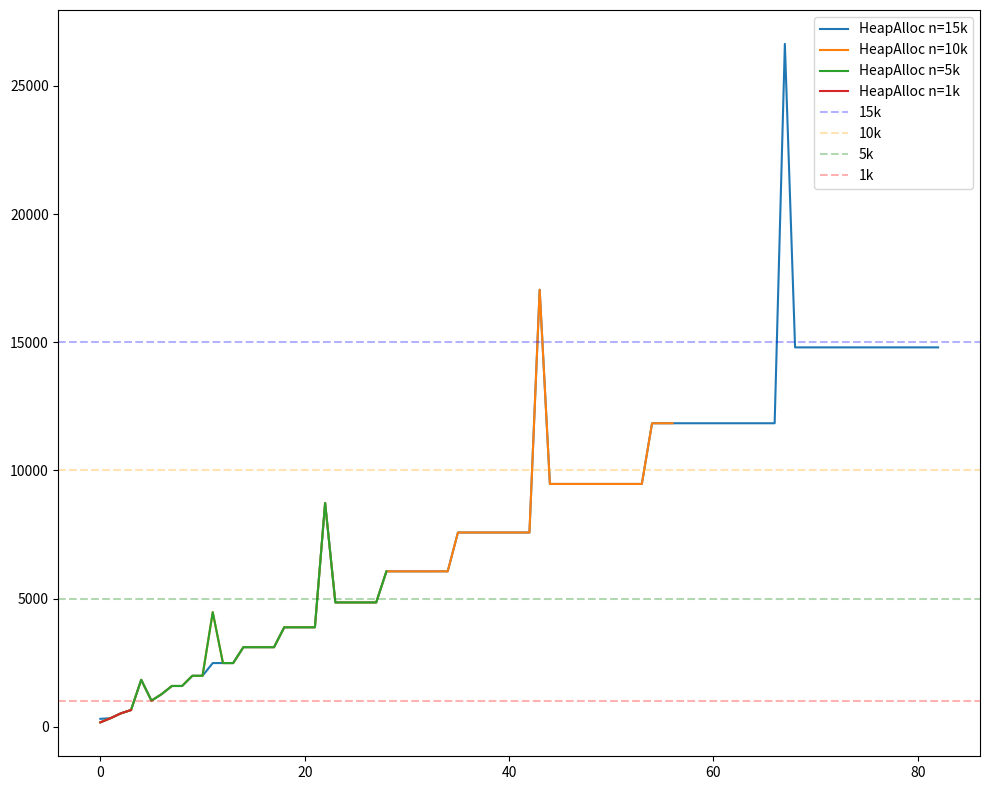

Source code (Python):
import matplotlib.pyplot as plt
import numpy as np

# Assuming you have 4 arrays of numbers
y1 = [307,333,520,651,1830,1017,1271,1589,1589,1986,1986,2483,2483,2483,3103,3103,3103,3103,3879,3879,3879,3879,8729,4849,4849,4849,4849,4849,6061,6061,6061,6061,6061,6062,6062,7577,7577,7577,7577,7577,7577,7577,7577,17048,9471,9471,9471,9471,9471,9471,9471,9471,9471,9471,11839,11839,11839,11839,11839,11839,11839,11839,11839,11839,11839,11839,11839,26638,14799,14799,14799,14799,14799,14799,14799,14799,14799,14799,14799,14799,14799,14799,14799,]
y2 = [170,333,520,651,1830,1017,1271,1589,1589,1986,1986,4469,2483,2483,3103,3103,3103,3103,3879,3879,3879,3879,8729,4849,4849,4849,4849,4849,6061,6061,6061,6061,6061,6061,6062,7577,7577,7577,7577,7577,7577,7577,7577,17048,9471,9471,9471,9471,9471,9471,9471,9471,9471,9471,11839,11839,11839,]
y3 = [170,333,520,651,1830,1017,1271,1589,1589,1986,1986,4469,2483,2483,3103,3103,3103,3103,3879,3879,3879,3879,8729,4849,4849,4849,4849,4849,6061,]
y4 = [170,333,520,651,]

# n=15k but calling GC every 100 iters
# spoiler: nothing changes
# y5 = [307,333,520,651,813,1017,1271,2860,1589,3575,1986,1986,2483,2483,2483,3103,3103,3103,6983,3879,3879,3879,3879,4849,4849,4849,4849,4849,4849,10911,6061,6061,6061,6061,6061,6061,13638,7577,7577,7577,7577,7577,7577,7577,7577,17048,9471,9471,9471,9471,9471,9471,9471,9471,9471,9471,21310,11839,11839,11839,11839,11839,11839,11839,11839,11839,11839,11839,11839,26638,14799,14799,14799,14799,14799,14799,14799,14799,14799,14799,14799,14799,14799,14799,14799,14799,]

plt.figure(figsize=(10,8))

# Plot each array
plt.plot(range(len(y1)), y1, label='HeapAlloc n=15k')
plt.plot(range(len(y2)), y2, label='HeapAlloc n=10k')
plt.plot(range(len(y3)), y3, label='HeapAlloc n=5k')
plt.plot(range(len(y4)), y4, label='HeapAlloc n=1k')

plt.axhline(y=15_000, color='blue', linestyle='dashed', label="15k", alpha=0.3)
plt.axhline(y=10_000, color='orange', linestyle='dashed', label="10k", alpha=0.3)
plt.axhline(y=5_000, color='green', linestyle='dashed', label="5k", alpha=0.3)
plt.axhline(y=1_000, color='red', linestyle='dashed', label="1k", alpha=0.3)

plt.tight_layout()

# Add a legend
plt.legend()

# Show the plot
plt.show()
